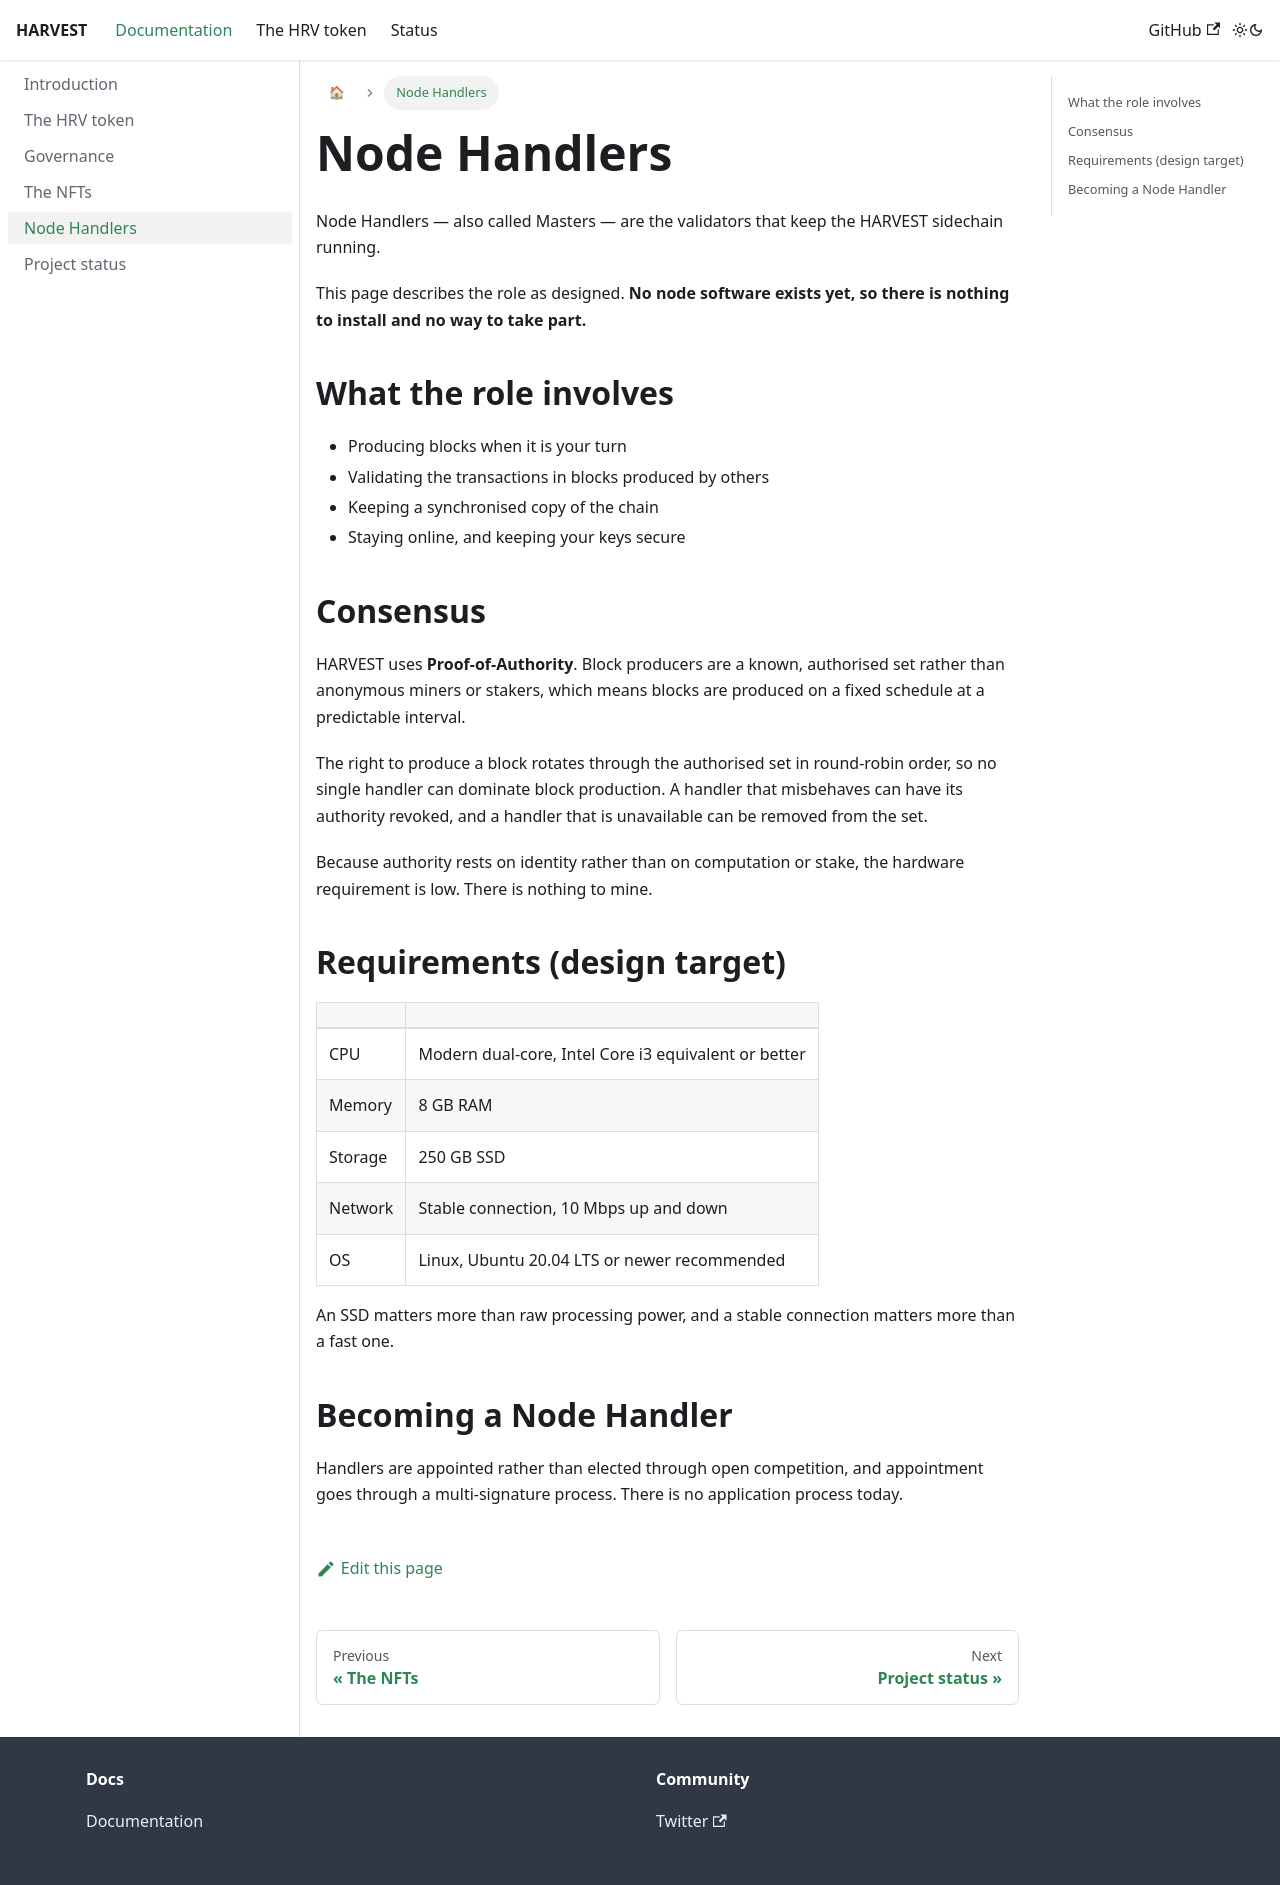

repository: Gynode/HARVEST · page: docs/node-handlers/index.html · generator: docusaurus

---
title: Node Handlers
sidebar_position: 5
---

# Node Handlers

Node Handlers — also called Masters — are the validators that keep the HARVEST sidechain running.

This page describes the role as designed. **No node software exists yet, so there is nothing to install and no
way to take part.**

## What the role involves

- Producing blocks when it is your turn
- Validating the transactions in blocks produced by others
- Keeping a synchronised copy of the chain
- Staying online, and keeping your keys secure

## Consensus

HARVEST uses **Proof-of-Authority**. Block producers are a known, authorised set rather than anonymous miners
or stakers, which means blocks are produced on a fixed schedule at a predictable interval.

The right to produce a block rotates through the authorised set in round-robin order, so no single handler can
dominate block production. A handler that misbehaves can have its authority revoked, and a handler that is
unavailable can be removed from the set.

Because authority rests on identity rather than on computation or stake, the hardware requirement is low.
There is nothing to mine.

## Requirements (design target)

| | |
|---|---|
| CPU | Modern dual-core, Intel Core i3 equivalent or better |
| Memory | 8 GB RAM |
| Storage | 250 GB SSD |
| Network | Stable connection, 10 Mbps up and down |
| OS | Linux, Ubuntu 20.04 LTS or newer recommended |

An SSD matters more than raw processing power, and a stable connection matters more than a fast one.

## Becoming a Node Handler

Handlers are appointed rather than elected through open competition, and appointment goes through a
multi-signature process. There is no application process today.
